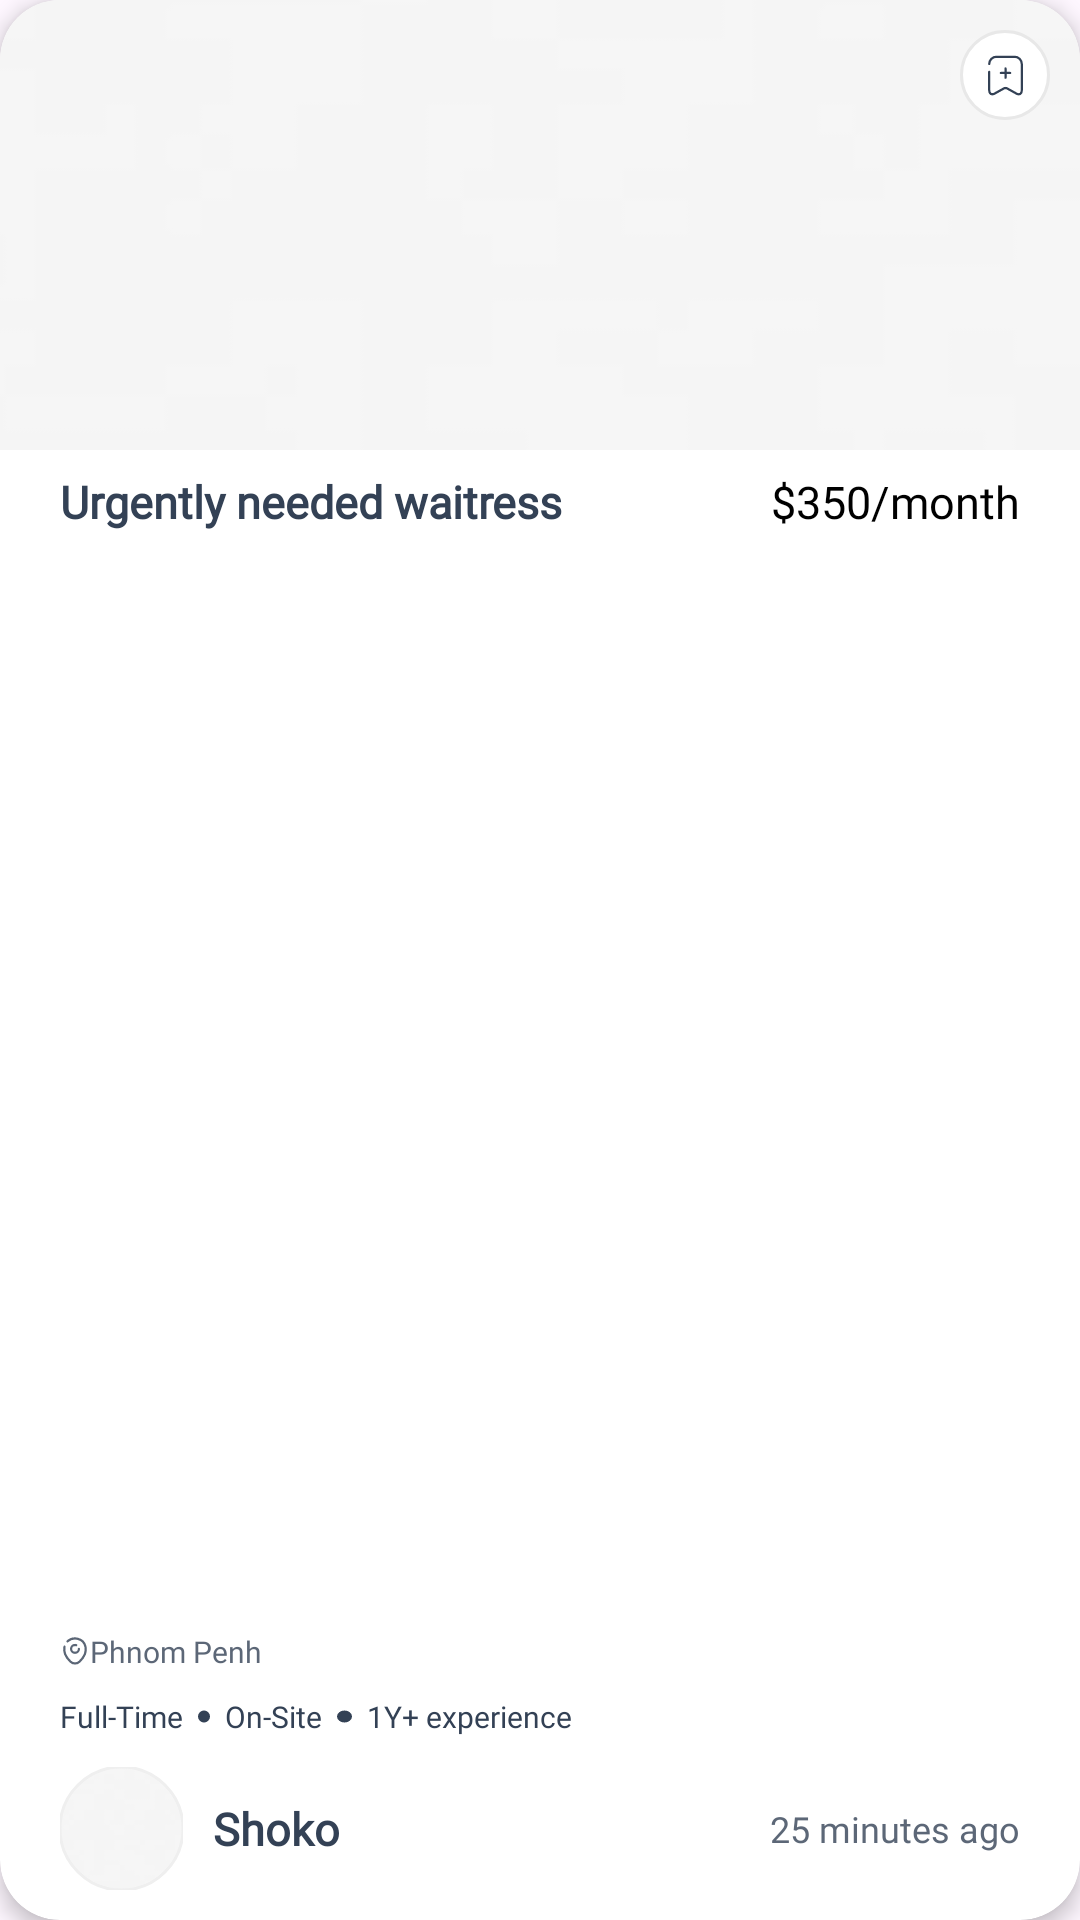

Layout XML and referenced resources for this Android screen:
<!-- AndroidManifest.xml: application theme Theme.JobLink -->
<!-- res/layout/post_card1.xml -->
<?xml version="1.0" encoding="utf-8"?>
<androidx.cardview.widget.CardView
    xmlns:android="http://schemas.android.com/apk/res/android"
    xmlns:app="http://schemas.android.com/apk/res-auto"
    xmlns:tools="http://schemas.android.com/tools"
    android:layout_width="275dp"
    android:layout_height="300dp"
    android:layout_gravity="center_horizontal"
    android:clipToPadding="false"
    android:clipChildren="false"
    app:cardBackgroundColor="@color/white"
    app:cardCornerRadius="20dp"
    android:layout_marginHorizontal="8dp"
    app:cardElevation="4dp">

    <androidx.constraintlayout.widget.ConstraintLayout
        android:layout_width="match_parent"
        android:layout_height="match_parent">

        <com.google.android.material.imageview.ShapeableImageView
            android:id="@+id/post_image"
            android:layout_width="0dp"
            android:layout_height="150dp"
            android:scaleType="centerCrop"
            android:src="@drawable/img"
            app:layout_constraintEnd_toEndOf="parent"
            app:layout_constraintStart_toStartOf="parent"
            app:layout_constraintTop_toTopOf="parent" />

        <ImageButton
            android:id="@+id/bookmark_button"
            android:layout_width="30dp"
            android:layout_height="30dp"
            android:layout_marginTop="10dp"
            android:layout_marginEnd="10dp"
            android:background="@drawable/icon_bg1"
            android:contentDescription="Bookmark Post"
            android:src="@drawable/custom_bookmarks_selector"
            app:layout_constraintEnd_toEndOf="@id/post_image"
            app:layout_constraintTop_toTopOf="@id/post_image"
            app:tint="@color/text_ico" />

        <TextView
            android:id="@+id/post_title"
            android:layout_width="0dp"
            android:layout_height="wrap_content"
            android:layout_marginStart="20dp"
            android:layout_marginEnd="8dp"
            android:layout_marginTop="7dp"
            android:ellipsize="end"
            android:fontFamily="@font/dm_sans"
            android:maxLines="2"
            android:text="Urgently needed waitress"
            android:textColor="@color/text_ico"
            android:textSize="15sp"
            android:textStyle="bold"
            app:layout_constraintEnd_toStartOf="@+id/salary"
            app:layout_constraintStart_toStartOf="parent"
            app:layout_constraintTop_toBottomOf="@id/post_image" />


        <TextView
            android:id="@+id/salary"
            android:layout_width="wrap_content"
            android:layout_height="wrap_content"
            android:fontFamily="@font/dm_sans"
            android:layout_marginRight="20dp"
            android:text="$350/month"
            android:textColor="@color/black"
            android:textSize="15sp"
            android:textStyle="normal"
            app:layout_constraintBottom_toBottomOf="@+id/post_title"
            app:layout_constraintEnd_toEndOf="parent"
            app:layout_constraintTop_toTopOf="@+id/post_title" />

        <ImageView
            android:id="@+id/imageView7"
            android:layout_width="10dp"
            android:layout_height="10dp"
            android:layout_marginBottom="10dp"
            android:alpha="0.8"
            android:background="@drawable/ico_location"
            app:layout_constraintBottom_toTopOf="@+id/linearLayout5"
            app:layout_constraintStart_toStartOf="@+id/linearLayout5" />

        <TextView
            android:id="@+id/textView4"
            android:layout_width="wrap_content"
            android:layout_height="wrap_content"
            android:alpha="0.8"
            android:fontFamily="@font/open_sans"
            android:text="Phnom Penh"
            android:textColor="@color/text_ico"
            android:textSize="10sp"
            app:layout_constraintBottom_toBottomOf="@+id/imageView7"
            app:layout_constraintStart_toEndOf="@+id/imageView7"
            app:layout_constraintTop_toTopOf="@+id/imageView7" />

        <LinearLayout
            android:id="@+id/linearLayout5"
            android:layout_width="wrap_content"
            android:layout_height="wrap_content"
            android:layout_marginBottom="10dp"
            android:gravity="center"
            app:layout_constraintBottom_toTopOf="@+id/profile"
            app:layout_constraintStart_toStartOf="@+id/profile">

            <TextView
                android:layout_width="wrap_content"
                android:layout_height="wrap_content"
                android:fontFamily="@font/open_sans"
                android:text="Full-Time"
                android:textColor="@color/text_ico"
                android:textSize="10sp" />

            <ImageView
                android:layout_width="wrap_content"
                android:layout_height="wrap_content"
                android:layout_marginHorizontal="5dp"
                android:background="@drawable/tx_separate_o" />

            <TextView
                android:layout_width="wrap_content"
                android:layout_height="wrap_content"
                android:fontFamily="@font/open_sans"
                android:text="On-Site"
                android:textColor="@color/text_ico"
                android:textSize="10sp" />

            <ImageView
                android:layout_width="5dp"
                android:layout_height="5dp"
                android:layout_marginHorizontal="5dp"
                android:background="@drawable/tx_separate_o" />

            <TextView
                android:layout_width="wrap_content"
                android:layout_height="wrap_content"
                android:fontFamily="@font/open_sans"
                android:text="1Y+ experience"
                android:textColor="@color/text_ico"
                android:textSize="10sp" />
        </LinearLayout>

        <com.google.android.material.imageview.ShapeableImageView
            android:id="@+id/profile"
            android:layout_width="41dp"
            android:layout_height="41dp"
            android:layout_marginBottom="10dp"
            android:layout_marginStart="20dp"
            android:scaleType="centerCrop"
            android:src="@drawable/img"
            app:layout_constraintBottom_toBottomOf="parent"
            app:layout_constraintStart_toStartOf="parent"
            app:shapeAppearanceOverlay="@style/corner"
            app:strokeColor="@color/gray"
            app:strokeWidth="1dp" />

        <TextView
            android:id="@+id/username"
            android:layout_width="wrap_content"
            android:layout_height="wrap_content"
            android:layout_marginStart="10dp"
            android:fontFamily="@font/dm_sans"
            android:text="Shoko"
            android:textColor="@color/text_ico"
            android:textSize="15sp"
            android:textStyle="bold"
            app:layout_constraintBottom_toBottomOf="@+id/profile"
            app:layout_constraintStart_toEndOf="@+id/profile"
            app:layout_constraintTop_toTopOf="@+id/profile" />

        <TextView
            android:id="@+id/postTime"
            android:layout_width="wrap_content"
            android:layout_height="wrap_content"
            android:layout_marginEnd="20dp"
            android:fontFamily="@font/dm_sans"
            android:text="25 minutes ago"
            android:alpha="0.8"
            android:textColor="@color/text_ico"
            android:textSize="12sp"
            android:textStyle="normal"
            app:layout_constraintBottom_toBottomOf="@+id/username"
            app:layout_constraintEnd_toEndOf="parent"
            app:layout_constraintTop_toTopOf="@+id/username" />

    </androidx.constraintlayout.widget.ConstraintLayout>

</androidx.cardview.widget.CardView>
<!-- resources referenced by this layout -->
<resources>
  <color name="black">#FF000000</color>
  <color name="gray">#EFEFEF</color>
  <color name="text_ico">#334155</color>
  <color name="white">#FFFFFFFF</color>
  <!-- drawable custom_bookmarks_selector (drawable) -->
  <?xml version="1.0" encoding="utf-8"?>
  <selector xmlns:android="http://schemas.android.com/apk/res/android">
      <item android:state_selected="true"
          android:drawable="@drawable/ico_bookmarks_added" />
  
      <item android:state_selected="false"
          android:drawable="@drawable/ico_bookmarks_add" />
  
      <item android:drawable="@drawable/ico_bookmarks_add" />
  </selector>
  <!-- drawable ico_location (drawable) -->
  <vector xmlns:android="http://schemas.android.com/apk/res/android"
      android:width="20dp"
      android:height="20dp"
      android:viewportWidth="20"
      android:viewportHeight="20">
    <path
        android:pathData="M12.6,8.592C12.6,10.025 11.442,11.192 10,11.192C8.559,11.192 7.4,10.033 7.4,8.592C7.4,7.15 8.567,5.992 10,5.992C10.284,5.992 10.559,6.033 10.809,6.117"
        android:strokeLineJoin="round"
        android:strokeWidth="1.5"
        android:fillColor="#00000000"
        android:strokeColor="#334155"
        android:strokeLineCap="round"/>
    <path
        android:pathData="M4.984,3.583C8.626,0.158 15.684,1.333 16.984,7.092C17.942,11.325 15.309,14.908 13.001,17.125C11.326,18.742 8.676,18.742 6.992,17.125C4.692,14.9 2.051,11.317 3.017,7.083"
        android:strokeLineJoin="round"
        android:strokeWidth="1.5"
        android:fillColor="#00000000"
        android:strokeColor="#334155"
        android:strokeLineCap="round"/>
  </vector>
  <!-- drawable icon_bg1 (drawable) -->
  <vector xmlns:android="http://schemas.android.com/apk/res/android"
      android:width="30dp"
      android:height="30dp"
      android:viewportWidth="30"
      android:viewportHeight="30">
    <path
        android:strokeWidth="1"
        android:pathData="M15,15m-14.5,0a14.5,14.5 0,1 1,29 0a14.5,14.5 0,1 1,-29 0"
        android:fillColor="#ffffff"
        android:strokeColor="#E8E8E8"/>
  </vector>
  <!-- drawable tx_separate_o (drawable) -->
  <vector xmlns:android="http://schemas.android.com/apk/res/android"
      android:width="4dp"
      android:height="5dp"
      android:viewportWidth="4"
      android:viewportHeight="5">
    <path
        android:pathData="M2,2.5m-2,0a2,2 0,1 1,4 0a2,2 0,1 1,-4 0"
        android:fillColor="#334155"/>
  </vector>
  <style name="corner">
          <item name="cornerFamily">rounded</item>
          <item name="cornerSize">50%</item>
      </style>
  <style name="Theme.JobLink" parent="Base.Theme.JobLink" />
  <!-- drawable ico_bookmarks_added (drawable) -->
  <vector xmlns:android="http://schemas.android.com/apk/res/android"
      android:width="15dp"
      android:height="15dp"
      android:viewportWidth="20"
      android:viewportHeight="20">
    <path
        android:pathData="M2.768,8.35V16.625C2.768,18.125 3.843,18.758 5.159,18.033L9.226,15.775C9.659,15.533 10.359,15.533 10.784,15.775L14.851,18.033C16.168,18.767 17.243,18.133 17.243,16.625V4.883C17.243,3.117 15.793,1.667 14.026,1.667H5.984C4.209,1.667 2.768,3.117 2.768,4.883"
        android:strokeLineJoin="round"
        android:strokeWidth="1"
        android:fillColor="#00000000"
        android:strokeColor="#FFFFFF"
        android:strokeLineCap="round"/>
    <path
        android:pathData="M7.992,9.167L9.242,10.417L12.575,7.083"
        android:strokeLineJoin="round"
        android:strokeWidth="1"
        android:fillColor="#00000000"
        android:strokeColor="#FFFFFF"
        android:strokeLineCap="round"/>
  </vector>
  <style name="Base.Theme.JobLink" parent="Theme.Material3.Light.NoActionBar">
      </style>
</resources>
